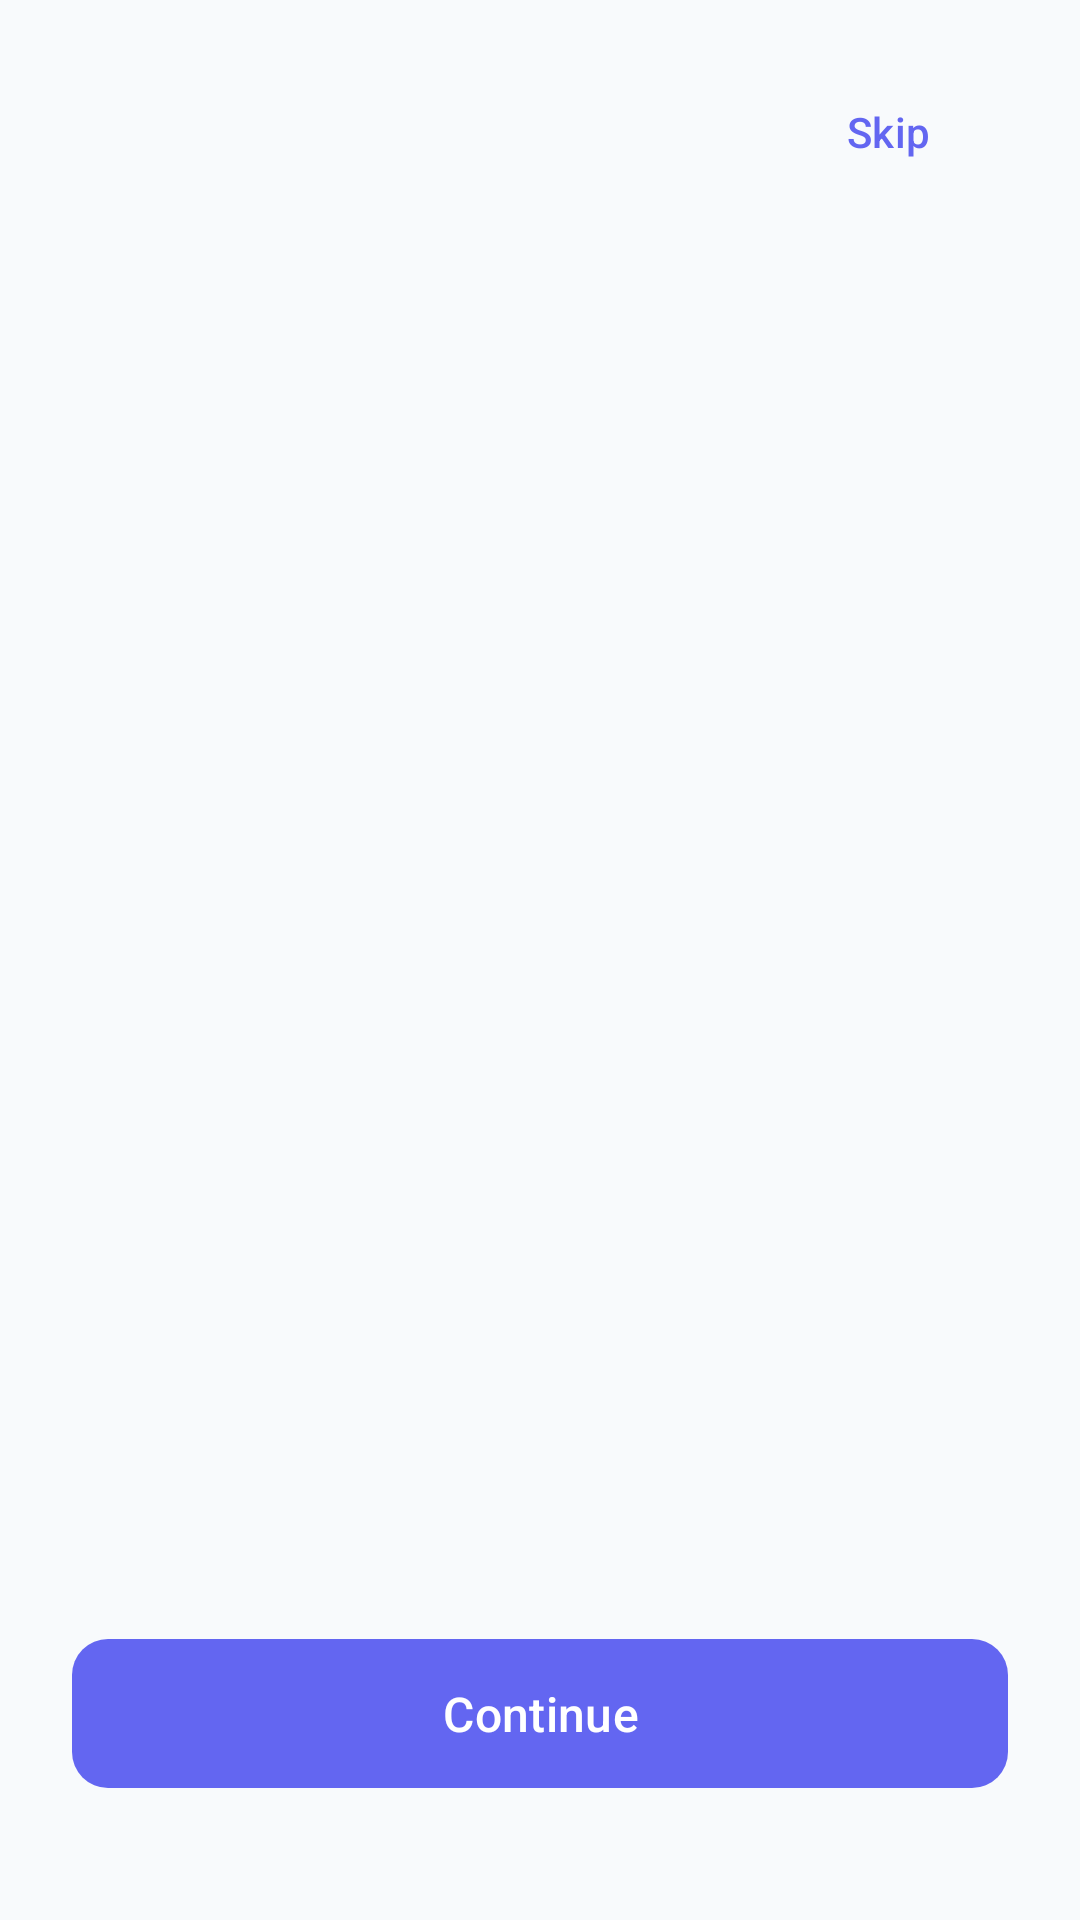

Write the Android layout XML for this screen, with the resource values it uses.
<!-- AndroidManifest.xml: application theme Theme.Aware -->
<!-- res/layout/activity_on_boarding.xml -->
<?xml version="1.0" encoding="utf-8"?>
<androidx.constraintlayout.widget.ConstraintLayout 
    xmlns:android="http://schemas.android.com/apk/res/android"
    xmlns:app="http://schemas.android.com/apk/res-auto"
    android:id="@+id/main"
    android:layout_width="match_parent"
    android:layout_height="match_parent"
    android:background="@color/background">

    
    <LinearLayout
        android:id="@+id/top_bar"
        android:layout_width="match_parent"
        android:layout_height="wrap_content"
        android:padding="20dp"
        android:gravity="center_vertical"
        app:layout_constraintTop_toTopOf="parent">
        
        <LinearLayout
            android:id="@+id/indicator_layout"
            android:layout_width="0dp"
            android:layout_height="wrap_content"
            android:layout_weight="1"
            android:orientation="horizontal"/>
        
        <com.google.android.material.button.MaterialButton
            android:id="@+id/btn_skip"
            style="@style/Widget.Material3.Button.TextButton"
            android:layout_width="wrap_content"
            android:layout_height="wrap_content"
            android:text="Skip"
            android:textColor="@color/primary"
            android:textAllCaps="false"/>
    </LinearLayout>

    
    <androidx.viewpager.widget.ViewPager
        android:id="@+id/slideViewPager"
        android:layout_width="match_parent"
        android:layout_height="0dp"
        android:layout_marginTop="16dp"
        app:layout_constraintTop_toBottomOf="@id/top_bar"
        app:layout_constraintBottom_toTopOf="@id/btn_continue"/>

    
    <com.google.android.material.button.MaterialButton
        android:id="@+id/btn_continue"
        android:layout_width="match_parent"
        android:layout_height="wrap_content"
        android:layout_marginHorizontal="24dp"
        android:layout_marginBottom="40dp"
        android:text="Continue"
        android:textSize="16sp"
        android:paddingVertical="14dp"
        app:cornerRadius="12dp"
        android:textAllCaps="false"
        app:layout_constraintBottom_toBottomOf="parent"/>

</androidx.constraintlayout.widget.ConstraintLayout>
<!-- resources referenced by this layout -->
<resources>
  <color name="background">#F8FAFC</color>
  <color name="primary">#6366F1</color>
  <style name="Theme.Aware" parent="Base.Theme.Aware" />
  <style name="Base.Theme.Aware" parent="Theme.Material3.Light.NoActionBar">
          <item name="colorPrimary">@color/primary</item>
          <item name="colorPrimaryVariant">@color/primary_dark</item>
          <item name="colorOnPrimary">@color/white</item>
          
          <item name="android:colorBackground">@color/background</item>
          <item name="colorSurface">@color/surface</item>
          <item name="colorOnSurface">@color/text_primary</item>
          
          <item name="android:statusBarColor">@color/background</item>
          <item name="android:windowLightStatusBar">true</item>
          
          <item name="android:textColorPrimary">@color/text_primary</item>
          <item name="android:textColorSecondary">@color/text_secondary</item>
      </style>
  <color name="primary_dark">#4F46E5</color>
  <color name="white">#FFFFFFFF</color>
  <color name="surface">#FFFFFF</color>
  <color name="text_primary">#0F172A</color>
  <color name="text_secondary">#64748B</color>
</resources>
